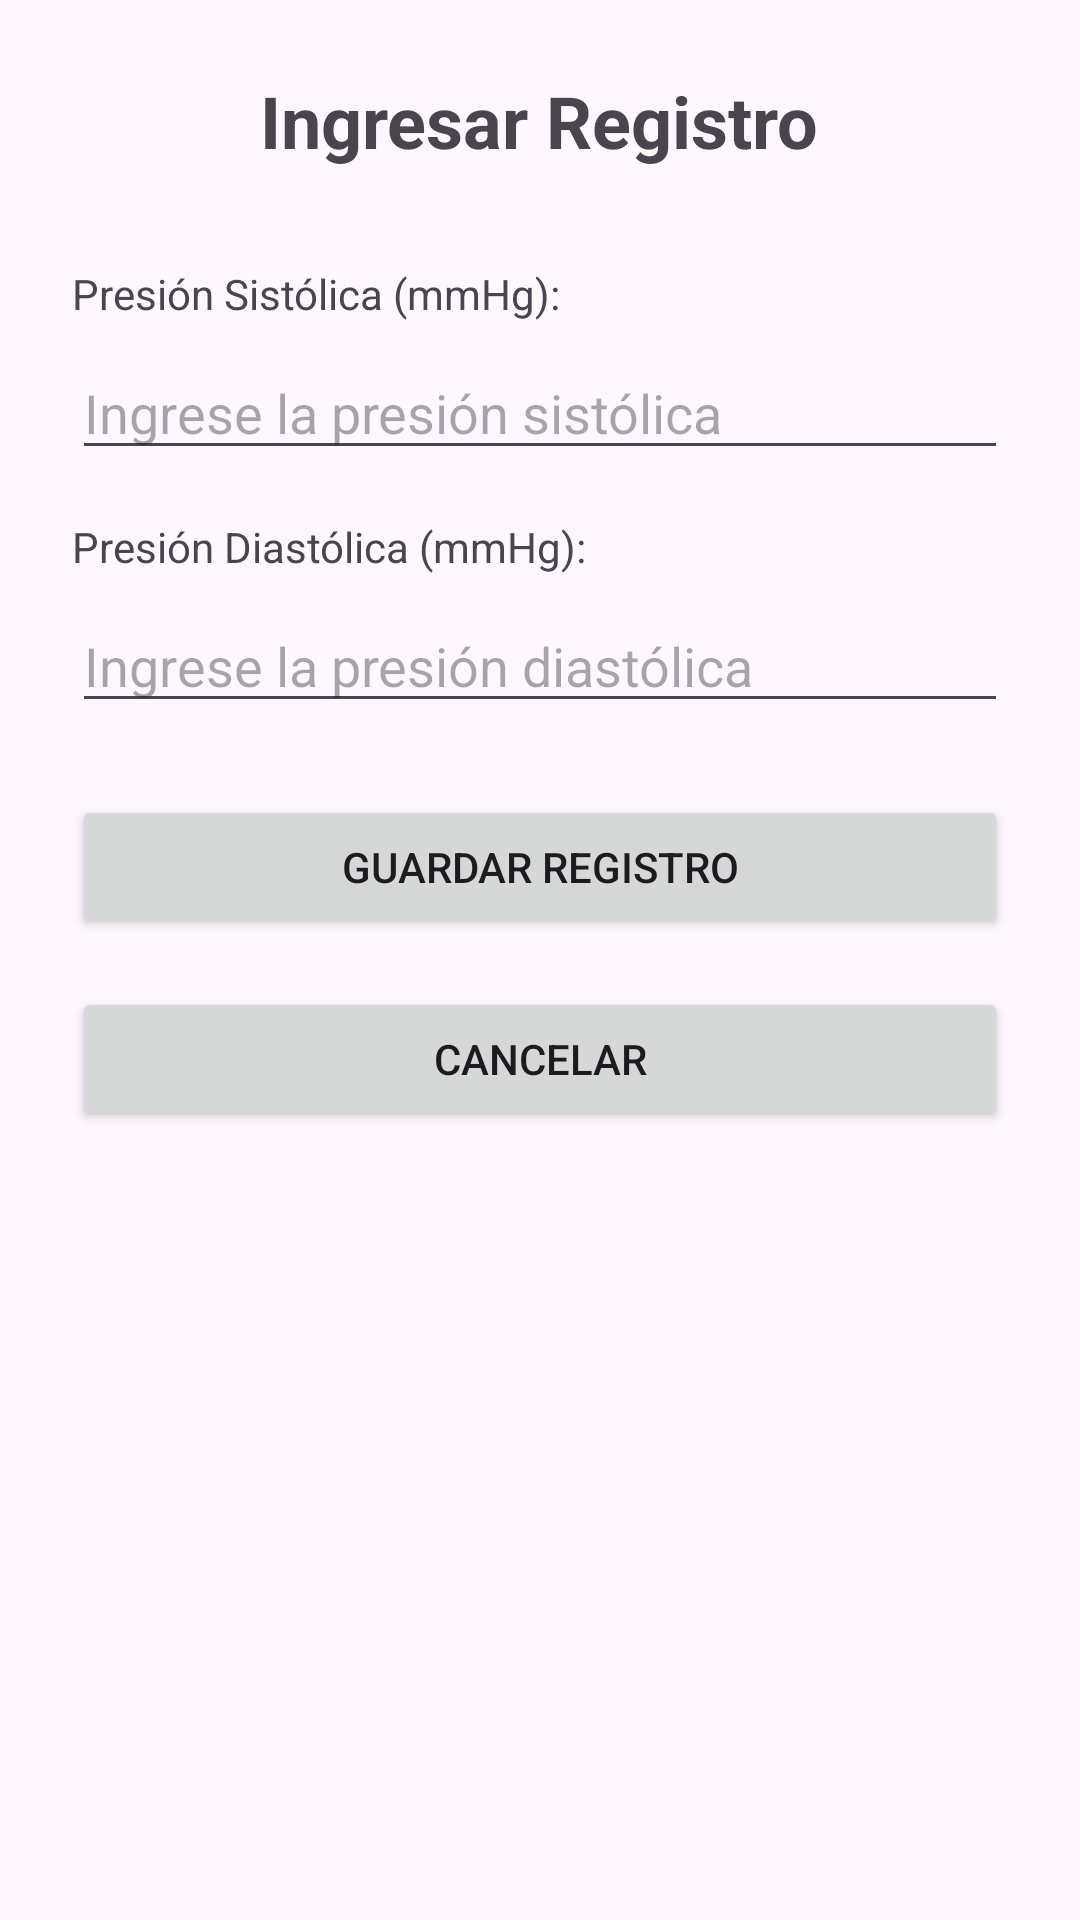

Produce the Android XML layout that renders to this screen, including the resource entries it uses.
<!-- AndroidManifest.xml: application theme Theme.Presion -->
<!-- res/layout/activity_ingresar_registro.xml -->
<?xml version="1.0" encoding="utf-8"?>
<ScrollView xmlns:android="http://schemas.android.com/apk/res/android"
    android:id="@+id/scrollViewIngresarRegistro"
    android:layout_width="match_parent"
    android:layout_height="match_parent"
    android:padding="24dp">

    <LinearLayout
        android:layout_width="match_parent"
        android:layout_height="wrap_content"
        android:orientation="vertical">

        
        <TextView
            android:id="@+id/tvTituloIngresarRegistro"
            android:layout_width="wrap_content"
            android:layout_height="wrap_content"
            android:text="@string/ingresar_registro_titulo"
            android:textSize="24sp"
            android:textStyle="bold"
            android:layout_gravity="center_horizontal"
            android:layout_marginBottom="32dp" />

        
        <TextView
            android:id="@+id/tvSistolica"
            android:layout_width="wrap_content"
            android:layout_height="wrap_content"
            android:text="@string/label_sistolica"
            android:layout_marginBottom="8dp" />

        <EditText
            android:id="@+id/etSistolica"
            android:layout_width="match_parent"
            android:layout_height="wrap_content"
            android:hint="@string/hint_sistolica"
            android:inputType="number"
            android:maxLength="3"
            android:layout_marginBottom="16dp" />

        
        <TextView
            android:id="@+id/tvDiastolica"
            android:layout_width="wrap_content"
            android:layout_height="wrap_content"
            android:text="@string/label_diastolica"
            android:layout_marginBottom="8dp" />

        <EditText
            android:id="@+id/etDiastolica"
            android:layout_width="match_parent"
            android:layout_height="wrap_content"
            android:hint="@string/hint_diastolica"
            android:inputType="number"
            android:maxLength="3"
            android:layout_marginBottom="24dp" />

        
        <Button
            android:id="@+id/btnGuardarRegistro"
            android:layout_width="match_parent"
            android:layout_height="wrap_content"
            android:text="@string/btn_guardar"
            android:layout_marginBottom="16dp" />

        
        <Button
            android:id="@+id/btnCancelar"
            android:layout_width="match_parent"
            android:layout_height="wrap_content"
            android:text="@string/btn_cancelar" />

    </LinearLayout>
</ScrollView>
<!-- resources referenced by this layout -->
<resources>
  <string name="btn_cancelar">Cancelar</string>
  <string name="btn_guardar">Guardar Registro</string>
  <string name="hint_diastolica">Ingrese la presión diastólica</string>
  <string name="hint_sistolica">Ingrese la presión sistólica</string>
  <string name="ingresar_registro_titulo">Ingresar Registro</string>
  <string name="label_diastolica">Presión Diastólica (mmHg):</string>
  <string name="label_sistolica">Presión Sistólica (mmHg):</string>
  <style name="Theme.Presion" parent="Base.Theme.Presion" />
  <style name="Base.Theme.Presion" parent="Theme.Material3.DayNight.NoActionBar">
          
          
      </style>
</resources>
